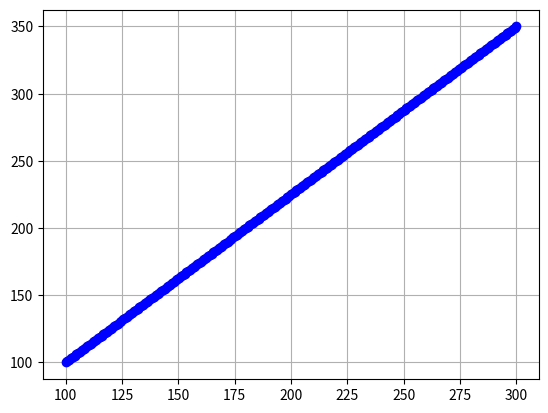

This chart was generated by the following Python code:
# import matplotlib.pyplot as plt
# def drawDDA(x1,y1,x2,y2):
#     x,y = float(x1),float(y1)
#     length = int(abs((x2-x1) if abs(x2-x1) > abs(y2-y1) else (y2-y1)))
#     dx = float((x2-x1)/float(length))
#     dy = float((y2-y1)/float(length))
#     print ("x = ",round(x),"y = ",round(y))
#     x_values=[round(x)]
#     y_values=[round(y)]
#     for i in range(length):
#         x += dx
#         y += dy
#         print("x = ",x, "y = ",y)
#         x_values.append(x)
#         y_values.append(y)
#     plt.plot(x_values, y_values,marker='o', color='b')
#     plt.grid()
#     plt.show()
#
# drawDDA(2,3,12,8)

import matplotlib.pyplot as plt
def ROUND(a):
    return abs(a)

def drawDDA(x1,y1,x2,y2):
    x,y = x1,y1
    length = abs((x2-x1) if abs(x2-x1) > abs(y2-y1) else (y2-y1))
    dx = (x2-x1)/float(length)
    dy = (y2-y1)/float(length)
    print("x = ", ROUND(x), "y = ", ROUND(y))
    x_values = [ROUND(x)]
    y_values=[ROUND(y)]
    for i in range(length):
        x += dx
        y += dy
        print("x = ", ROUND(x), "y = ", ROUND(y))
        x_values.append(ROUND(x))
        y_values.append(ROUND(y))
    plt.plot(x_values, y_values, marker='o', color='b')
    plt.grid()
    plt.show()

drawDDA(100,100,300,350)